Labelled photos from "1 Sweet Pumpkin Dataset", an image-classification folder in shahriar218/Machine-Learning. The possible labels are: downy mildew disease of sweet pumpkin, fresh leaf of sweet pumpkin, leaf curl disease of sweet pumpkin, mosaic disease of sweet pumpkin, sweet pumpkin red beetle.

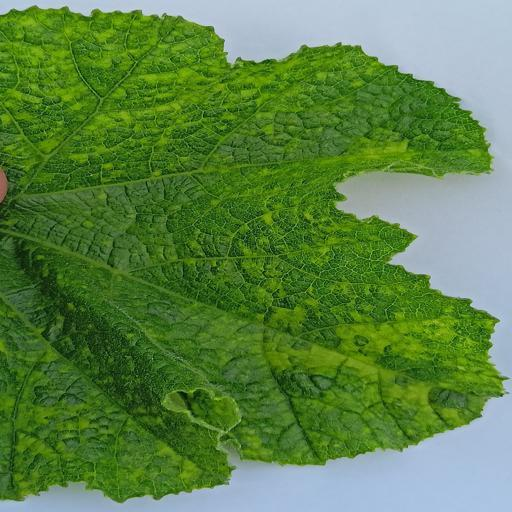
Label: leaf curl disease of sweet pumpkin

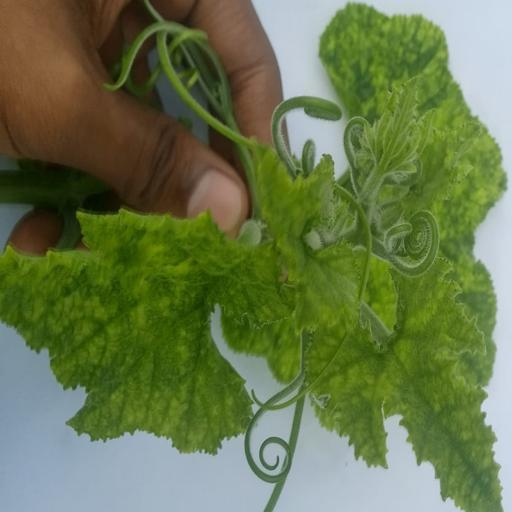
Label: mosaic disease of sweet pumpkin

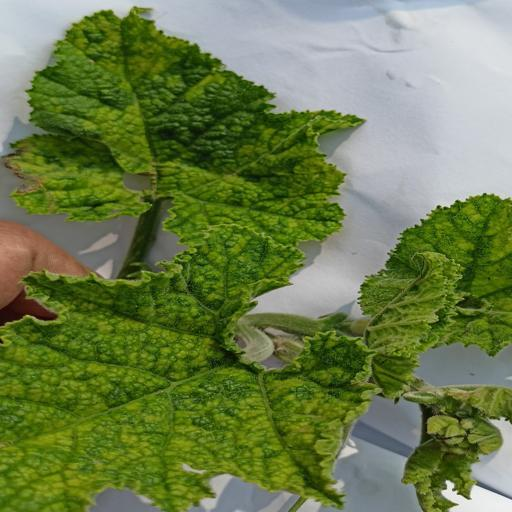
Label: mosaic disease of sweet pumpkin

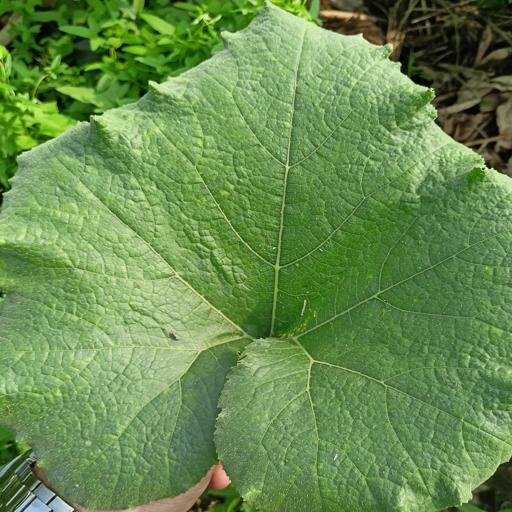
Label: fresh leaf of sweet pumpkin

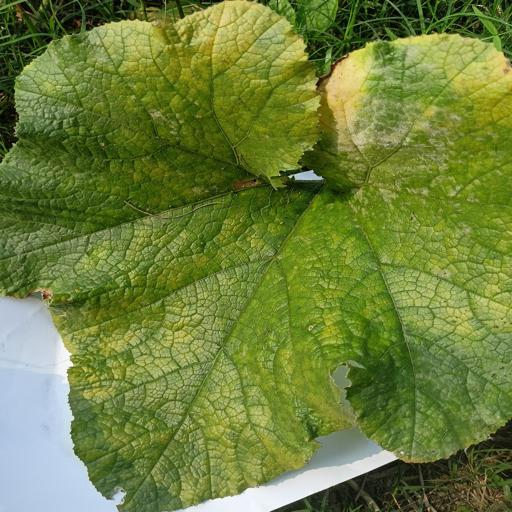
Label: downy mildew disease of sweet pumpkin

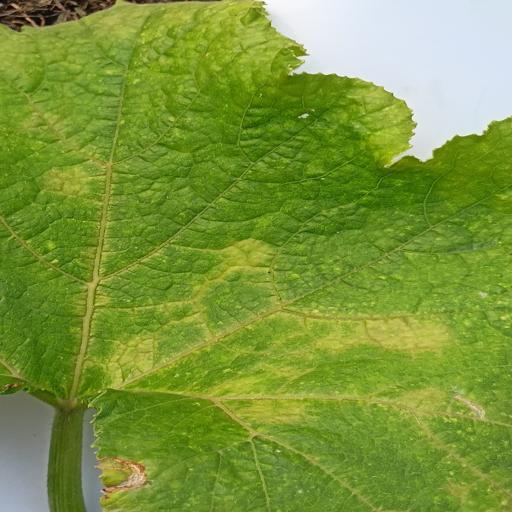
Label: sweet pumpkin red beetle
